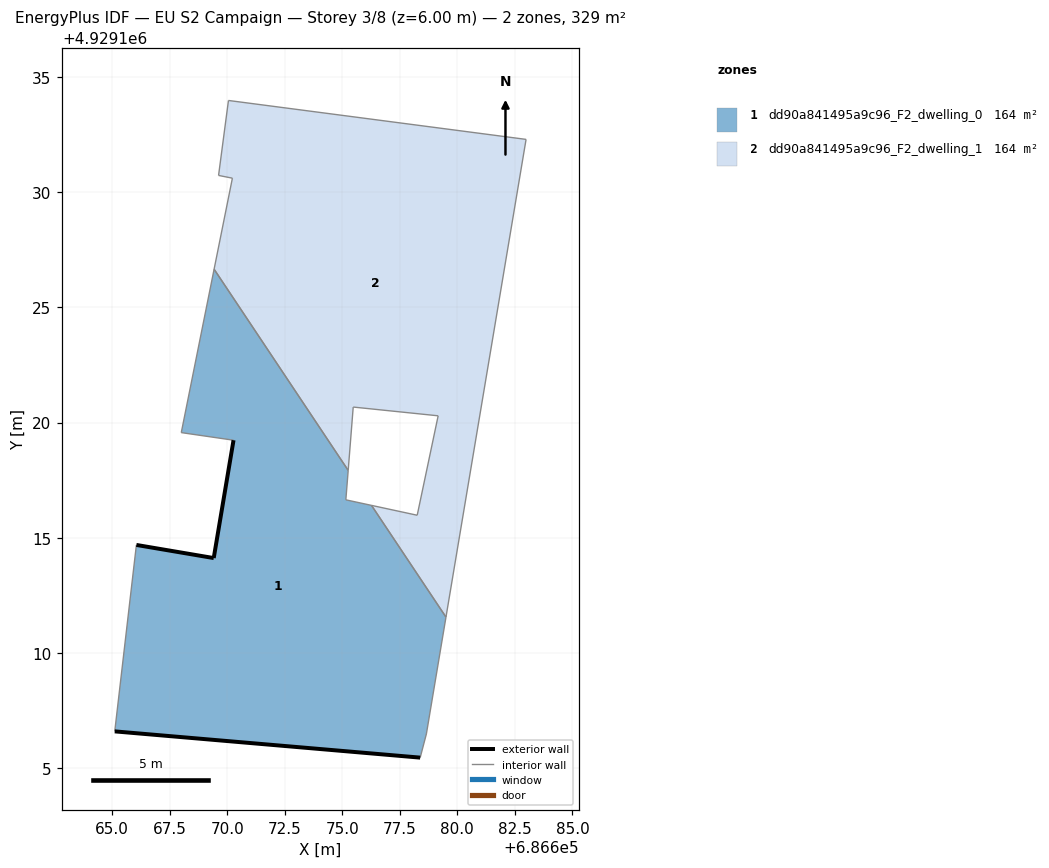
=== STOREY PLAN SPEC (per zone: floor XY polygon, exterior-wall plan segments, windows/doors) ===
zone 1: dd90a841495a9c96_F2_dwelling_0  (164.3 m²)
  floor: (686678.38, 4929105.44) (686678.65, 4929106.47) (686679.50, 4929111.55) (686676.27, 4929116.40) (686675.15, 4929116.64) (686675.26, 4929117.92) (686669.43, 4929126.66) (686668.00, 4929119.56) (686670.27, 4929119.23) (686669.42, 4929114.11) (686666.05, 4929114.68) (686665.11, 4929106.58)
  exterior wall: (686666.06, 4929114.68) – (686669.42, 4929114.11)  [3.4 m]
  exterior wall: (686669.42, 4929114.11) – (686670.28, 4929119.23)  [5.2 m]
  exterior wall: (686678.38, 4929105.44) – (686665.11, 4929106.58)  [13.3 m]
  interior walls: 9
zone 2: dd90a841495a9c96_F2_dwelling_1  (164.3 m²)
  floor: (686679.50, 4929111.55) (686682.98, 4929132.30) (686670.05, 4929133.99) (686669.62, 4929130.74) (686670.23, 4929130.62) (686669.43, 4929126.66) (686675.26, 4929117.92) (686675.47, 4929120.67) (686679.17, 4929120.29) (686678.25, 4929115.97) (686676.27, 4929116.40)
  interior walls: 11

=== DERIVED (storey summary) ===
Building: EU S2 Campaign
Storey: 3 of 8  (floor level z = 6.00 m)
Storey gross floor area: 328.6 m²
Zones on this storey: 2
  - dd90a841495a9c96_F2_dwelling_0: floor 164.3 m²; exterior wall 21.9 m (65.8 m²); WWR 0.0%
  - dd90a841495a9c96_F2_dwelling_1: floor 164.3 m²
Zone adjacency (shared interzone walls):
  - dd90a841495a9c96_F2_dwelling_0 ↔ dd90a841495a9c96_F2_dwelling_1